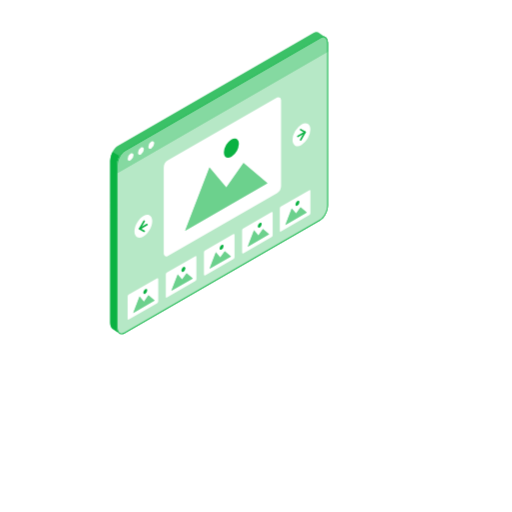
t = 0.00 s
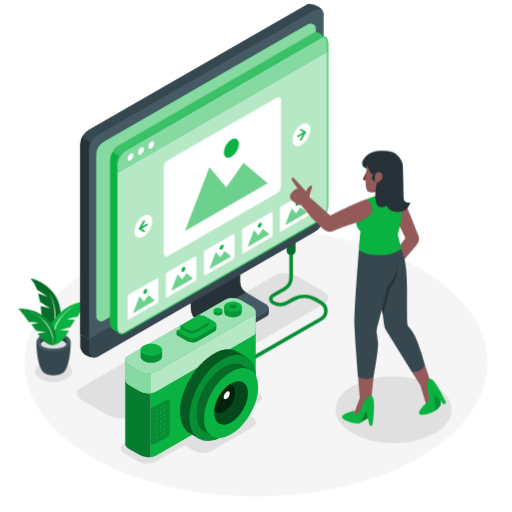
t = 1.00 s
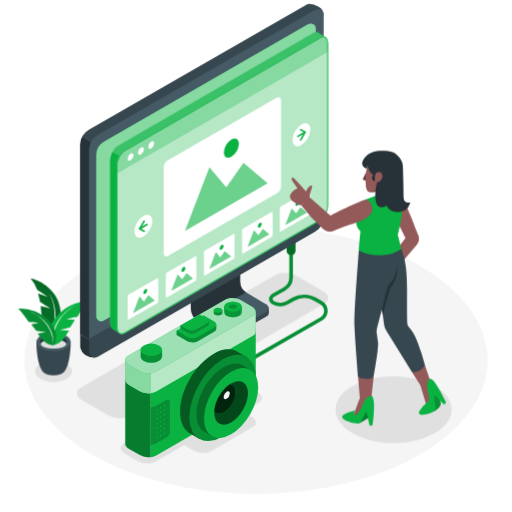
t = 1.19 s
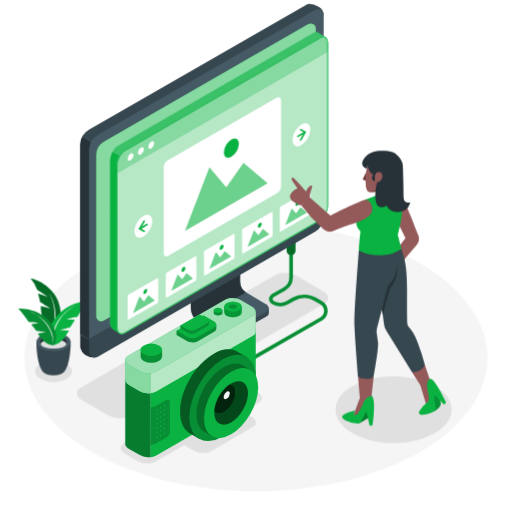
t = 1.38 s
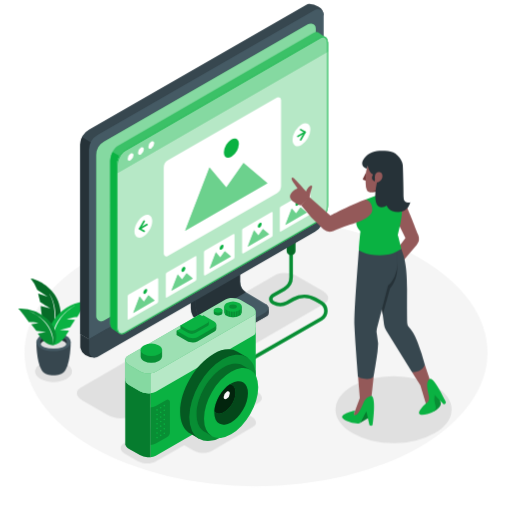
t = 1.75 s
t = 2.13 s: frame unchanged from t = 1.38 s, image omitted

The animated SVG that drew these frames (rendered in a browser with its animation timeline set to each time). Animation: 7 CSS @keyframes rules; one cycle of 2.50 s, repeats indefinitely.

<svg class="animated" id="freepik_stories-image-viewer" xmlns="http://www.w3.org/2000/svg" viewBox="0 0 500 500" version="1.1" xmlns:xlink="http://www.w3.org/1999/xlink" xmlns:svgjs="http://svgjs.com/svgjs"><style>svg#freepik_stories-image-viewer:not(.animated) .animable {opacity: 0;}svg#freepik_stories-image-viewer.animated #freepik--Floor--inject-167 {animation: 1s 1 forwards cubic-bezier(.36,-0.01,.5,1.38) fadeIn,1.5s Infinite  linear floating;animation-delay: 0s,1s;}svg#freepik_stories-image-viewer.animated #freepik--Shadows--inject-167 {animation: 1s 1 forwards cubic-bezier(.36,-0.01,.5,1.38) slideDown;animation-delay: 0s;}svg#freepik_stories-image-viewer.animated #freepik--Plant--inject-167 {animation: 1s 1 forwards cubic-bezier(.36,-0.01,.5,1.38) slideUp;animation-delay: 0s;}svg#freepik_stories-image-viewer.animated #freepik--Cable--inject-167 {animation: 1s 1 forwards cubic-bezier(.36,-0.01,.5,1.38) zoomOut;animation-delay: 0s;}svg#freepik_stories-image-viewer.animated #freepik--Device--inject-167 {animation: 1s 1 forwards cubic-bezier(.36,-0.01,.5,1.38) fadeIn;animation-delay: 0s;}svg#freepik_stories-image-viewer.animated #freepik--Camera--inject-167 {animation: 1s 1 forwards cubic-bezier(.36,-0.01,.5,1.38) slideRight;animation-delay: 0s;}svg#freepik_stories-image-viewer.animated #freepik--Character--inject-167 {animation: 1s 1 forwards cubic-bezier(.36,-0.01,.5,1.38) zoomIn;animation-delay: 0s;}            @keyframes fadeIn {                0% {                    opacity: 0;                }                100% {                    opacity: 1;                }            }                    @keyframes floating {                0% {                    opacity: 1;                    transform: translateY(0px);                }                50% {                    transform: translateY(-10px);                }                100% {                    opacity: 1;                    transform: translateY(0px);                }            }                    @keyframes slideDown {                0% {                    opacity: 0;                    transform: translateY(-30px);                }                100% {                    opacity: 1;                    transform: translateY(0);                }            }                    @keyframes slideUp {                0% {                    opacity: 0;                    transform: translateY(30px);                }                100% {                    opacity: 1;                    transform: inherit;                }            }                    @keyframes zoomOut {                0% {                    opacity: 0;                    transform: scale(1.5);                }                100% {                    opacity: 1;                    transform: scale(1);                }            }                    @keyframes slideRight {                0% {                    opacity: 0;                    transform: translateX(30px);                }                100% {                    opacity: 1;                    transform: translateX(0);                }            }                    @keyframes zoomIn {                0% {                    opacity: 0;                    transform: scale(0.5);                }                100% {                    opacity: 1;                    transform: scale(1);                }            }        </style><g id="freepik--Floor--inject-167" class="animable animator-active" style="transform-origin: 250px 354.31px;"><ellipse cx="250" cy="354.31" rx="226.1" ry="130.54" style="fill: rgb(245, 245, 245); transform-origin: 250px 354.31px;" id="elqetfqq2b1f" class="animable"></ellipse></g><g id="freepik--Shadows--inject-167" class="animable" style="transform-origin: 237.591px 359.599px;"><path d="M316.73,296.6,127,406.36c-5.53,3.2-15.19,2.8-21.58-.89L80.26,391c-6.38-3.68-7.08-9.26-1.55-12.46L268.49,268.74c5.53-3.19,15.19-2.79,21.58.9l25.11,14.5C321.57,287.82,322.26,293.4,316.73,296.6Z" style="fill: rgb(224, 224, 224); transform-origin: 197.722px 337.554px;" id="el7dvq0wassg" class="animable"></path><ellipse cx="384.32" cy="399.96" rx="56.68" ry="32.73" style="fill: rgb(224, 224, 224); transform-origin: 384.32px 399.96px;" id="elv6s0glqqlmm" class="animable"></ellipse><path d="M65,355.38c7.06,4.07,7.06,10.67,0,14.74s-18.48,4.07-25.53,0-7.05-10.67,0-14.74S58,351.31,65,355.38Z" style="fill: rgb(224, 224, 224); transform-origin: 52.2388px 362.75px;" id="el4f06m4hplce" class="animable"></path><path d="M252.67,393.08l-101,57.77c-4.53,2.61-12.44,2.28-17.67-.73l-11.88-6.87c-5.23-3-5.8-7.58-1.27-10.2l101.05-57.76c4.53-2.62,12.44-2.29,17.67.73l11.88,6.86C256.63,385.9,257.2,390.47,252.67,393.08Z" style="fill: rgb(224, 224, 224); transform-origin: 186.762px 413.066px;" id="el64z66urhhqj" class="animable"></path><path d="M246.91,417l-40.53,23.5c-4.53,2.61-12.44,2.28-17.67-.74l-11.88-6.86c-5.23-3-5.8-7.58-1.27-10.2l40.53-23.5c4.53-2.61,12.44-2.28,17.67.74l11.89,6.86C250.88,409.85,251.44,414.41,246.91,417Z" style="fill: rgb(224, 224, 224); transform-origin: 211.237px 419.85px;" id="elyrfe77q7cks" class="animable"></path></g><g id="freepik--Plant--inject-167" class="animable" style="transform-origin: 51.645px 319.325px;"><path d="M51.1,330.16s13.61-13.3,5.86-35.57C52.62,282.11,38.23,273,30,272.08a38.53,38.53,0,0,1,6.4,10.8l10.32,6.86-9.49-3,2,8.12s8.83,5.34,10.13,6.5l-9.51-2.49S40.64,321.89,51.1,330.16Z" style="fill: rgb(10, 178, 66); transform-origin: 44.673px 301.12px;" id="ellxv9tntrnf" class="animable"></path><g id="elzito0fivno"><path d="M51.1,330.16s13.61-13.3,5.86-35.57C52.62,282.11,38.23,273,30,272.08a38.53,38.53,0,0,1,6.4,10.8l10.32,6.86-9.49-3,2,8.12s8.83,5.34,10.13,6.5l-9.51-2.49S40.64,321.89,51.1,330.16Z" style="opacity: 0.4; transform-origin: 44.673px 301.12px;" class="animable"></path></g><path d="M51.1,330.16s7-27.82-3.38-44.05C47.72,286.11,59.94,300.43,51.1,330.16Z" style="fill: rgb(255, 255, 255); transform-origin: 51.0152px 308.135px;" id="elun1yie2vvv" class="animable"></path><path d="M35.52,333.92l16.65-.2h.17l16.66.2s.19,20.53-6.13,28.88h0c-1.75,2.22-5.84,3.77-10.61,3.77s-8.88-1.56-10.62-3.79C35.33,354.43,35.52,333.92,35.52,333.92Z" style="fill: rgb(55, 71, 79); transform-origin: 52.26px 350.145px;" id="elh82617v585k" class="animable"></path><path d="M35.51,333.92c0,5,7.5,9,16.75,9s16.74-4,16.74-9-7.5-9-16.74-9S35.51,329,35.51,333.92Z" style="fill: rgb(69, 90, 100); transform-origin: 52.255px 333.92px;" id="elasehxc8cfrt" class="animable"></path><path d="M52.26,331.54c-5.76,0-10.64,1.85-12.36,4.41a3.62,3.62,0,0,1-.67-2c0-3.55,5.83-6.42,13-6.42s13,2.87,13,6.42a3.68,3.68,0,0,1-.66,2C62.9,333.39,58,331.54,52.26,331.54Z" style="fill: rgb(38, 50, 56); transform-origin: 52.23px 331.74px;" id="elvxgmd8q9x0e" class="animable"></path><ellipse cx="52.26" cy="335.95" rx="12.36" ry="4.41" style="fill: rgb(224, 224, 224); transform-origin: 52.26px 335.95px;" id="elg37u8d6lncj" class="animable"></ellipse><path d="M52.05,337.06s6.46-.25,12-8.82c2.28-3.54,3.38-5.39,3.38-5.39l-9-.67,10.08-2.52,4.75-7.28-8.36-.62s6.23-2.19,10.68-2.21c0,0,7.71-13.63,10-15.57a43.74,43.74,0,0,0-30.47,15.14C42.4,324.11,50.17,337.44,52.05,337.06Z" style="fill: rgb(10, 178, 66); transform-origin: 66.7788px 315.524px;" id="elx9vlgxfbgtq" class="animable"></path><path d="M52.05,337.06s-4-24.31,21.72-38.93C73.77,298.13,47,311,52.05,337.06Z" style="fill: rgb(255, 255, 255); transform-origin: 62.5929px 317.595px;" id="el79j7fcm3pdk" class="animable"></path><path d="M52.05,337.06s-5.84.38-11.64-6.83c-2.39-3-3.56-4.55-3.56-4.55l8-1.45-9.33-1.32-5-6.12,7.49-1.35s-5.83-1.38-9.84-1c0,0-8.24-11.57-10.46-13.11a39.67,39.67,0,0,1,28.91,10.79C59.55,324.47,53.79,337.23,52.05,337.06Z" style="fill: rgb(10, 178, 66); transform-origin: 36.2735px 319.179px;" id="elql6e7kocowk" class="animable"></path><g id="elrxc8zo3eec"><path d="M52.05,337.06s-5.84.38-11.64-6.83c-2.39-3-3.56-4.55-3.56-4.55l8-1.45-9.33-1.32-5-6.12,7.49-1.35s-5.83-1.38-9.84-1c0,0-8.24-11.57-10.46-13.11a39.67,39.67,0,0,1,28.91,10.79C59.55,324.47,53.79,337.23,52.05,337.06Z" style="opacity: 0.2; transform-origin: 36.2735px 319.179px;" class="animable"></path></g><path d="M52.05,337.06S53.41,314.75,28.79,304C28.79,304,54.12,313.05,52.05,337.06Z" style="fill: rgb(255, 255, 255); transform-origin: 40.4801px 320.53px;" id="el1lmrxj85fiv" class="animable"></path></g><g id="freepik--Cable--inject-167" class="animable" style="transform-origin: 280.119px 293.547px;"><path d="M242,354.19a1.73,1.73,0,0,1-.86-3.23l71.68-41.08A7.3,7.3,0,0,0,313,297.3l-5.68-3.41a19.8,19.8,0,0,0-20.09-.16L281,297.29a16.07,16.07,0,0,1-14.78,0c-2.26-1.3-3.56-3.22-3.56-5.26s1.3-4,3.56-5.27l10.43-6a11.78,11.78,0,0,0,5.87-10.15l0-35.39a1.73,1.73,0,0,1,1.73-1.73h0A1.73,1.73,0,0,1,286,235.2l0,35.39a15.24,15.24,0,0,1-7.6,13.14l-10.43,6c-1.16.67-1.83,1.5-1.83,2.27s.67,1.6,1.83,2.27a12.73,12.73,0,0,0,11.32,0l6.18-3.57a23.27,23.27,0,0,1,23.6.2l5.68,3.4a10.77,10.77,0,0,1-.16,18.55L242.9,354A1.73,1.73,0,0,1,242,354.19Z" style="fill: rgb(10, 178, 66); transform-origin: 280.119px 293.842px;" id="elt40x4ptfkel" class="animable"></path><g id="eljfnfylr7qp7"><path d="M242,354.19a1.73,1.73,0,0,1-.86-3.23l71.68-41.08A7.3,7.3,0,0,0,313,297.3l-5.68-3.41a19.8,19.8,0,0,0-20.09-.16L281,297.29a16.07,16.07,0,0,1-14.78,0c-2.26-1.3-3.56-3.22-3.56-5.26s1.3-4,3.56-5.27l10.43-6a11.78,11.78,0,0,0,5.87-10.15l0-35.39a1.73,1.73,0,0,1,1.73-1.73h0A1.73,1.73,0,0,1,286,235.2l0,35.39a15.24,15.24,0,0,1-7.6,13.14l-10.43,6c-1.16.67-1.83,1.5-1.83,2.27s.67,1.6,1.83,2.27a12.73,12.73,0,0,0,11.32,0l6.18-3.57a23.27,23.27,0,0,1,23.6.2l5.68,3.4a10.77,10.77,0,0,1-.16,18.55L242.9,354A1.73,1.73,0,0,1,242,354.19Z" style="opacity: 0.2; transform-origin: 280.119px 293.842px;" class="animable"></path></g><path d="M284.2,249.18h0a4.29,4.29,0,0,1-4.29-4.28v-12h8.58v12A4.29,4.29,0,0,1,284.2,249.18Z" style="fill: rgb(10, 178, 66); transform-origin: 284.2px 241.04px;" id="ele9746ihcfxq" class="animable"></path><g id="elgryjqs1k1gv"><path d="M284.2,249.18h0a4.29,4.29,0,0,1-4.29-4.28v-12h8.58v12A4.29,4.29,0,0,1,284.2,249.18Z" style="opacity: 0.4; transform-origin: 284.2px 241.04px;" class="animable"></path></g></g><g id="freepik--Device--inject-167" class="animable" style="transform-origin: 197.215px 176.48px;"><path d="M260.05,308.93l-29.81,17a15.34,15.34,0,0,1-15.22,0l-19.1-11-2.18-1.26a14.92,14.92,0,0,1-7.45-12.91v-55L231,220.17v56.18a12.88,12.88,0,0,0,6.44,11.15l22.62,13.06A4.83,4.83,0,0,1,260.05,308.93Z" style="fill: rgb(38, 50, 56); transform-origin: 224.382px 274.06px;" id="elnnec2rrxj48" class="animable"></path><path d="M223.87,327.85a15.29,15.29,0,0,0,6.37-2l29.81-17a4.83,4.83,0,0,0,0-8.37l-15.45-8.92H223.87Z" style="fill: rgb(55, 71, 79); transform-origin: 243.169px 309.705px;" id="el1dhus9zz049" class="animable"></path><path d="M259.52,296.87l.83.66a5.68,5.68,0,0,1,2.13,4.44v2.78h-3Z" style="fill: rgb(55, 71, 79); transform-origin: 260.98px 300.81px;" id="el9b5hh9r59dr" class="animable"></path><path d="M234.46,224.42V275a12.46,12.46,0,0,0,6.23,10.79l18.83,11.11a4.67,4.67,0,0,1,0,8.1l-2.14,1.22L230.63,321.4a14.82,14.82,0,0,1-14.72,0l-18.53-10.94a12.46,12.46,0,0,1-6.23-10.79V249.07Z" style="fill: rgb(69, 90, 100); transform-origin: 226.507px 273.888px;" id="elc1ooydd3ep5" class="animable"></path><path d="M234.46,275V224.42l-43.31,24.65v50.55a12.46,12.46,0,0,0,6.23,10.79l42.67-25.05A12.45,12.45,0,0,1,234.46,275Z" style="fill: rgb(38, 50, 56); transform-origin: 215.6px 267.415px;" id="elhq2fkavohfj" class="animable"></path><path d="M97.41,337.26l-4.92,2.85v9a17.54,17.54,0,0,1-9-2.47l-.38-.23a9.71,9.71,0,0,1-4.5-6.17,5.87,5.87,0,0,1-.26-1.7V326.27Z" style="fill: rgb(38, 50, 56); transform-origin: 87.88px 337.69px;" id="el3vu3u948g28" class="animable"></path><path d="M311.33,6.56l-.39-.24a17.64,17.64,0,0,0-9-2.47h0a5.68,5.68,0,0,0-2.88.76L87,126.6a17.15,17.15,0,0,0-8.58,14.86V326.27l19,11L298.93,221.41a17.16,17.16,0,0,0,8.58-14.86V14.92h8.57A9.74,9.74,0,0,0,311.33,6.56Z" style="fill: rgb(55, 71, 79); transform-origin: 197.25px 170.56px;" id="elyxnhvbl2hv" class="animable"></path><path d="M80.19,133.76a17.28,17.28,0,0,0-1.82,7.7V326.27l19,11,7.13-4.12V148.84Z" style="fill: rgb(38, 50, 56); transform-origin: 91.435px 235.515px;" id="ellcxjuz2w919" class="animable"></path><path d="M86.94,331.21v12.27a5.62,5.62,0,0,0,8.43,4.86l212.13-122a17.16,17.16,0,0,0,8.58-14.86V198.92Z" style="fill: rgb(55, 71, 79); transform-origin: 201.51px 274.006px;" id="elqrhuqee60i" class="animable"></path><path d="M316.08,14.43a5.62,5.62,0,0,0-8.43-4.87l-212.13,122a17.15,17.15,0,0,0-8.58,14.86v184.8L316.08,198.92" style="fill: rgb(69, 90, 100); transform-origin: 201.51px 170.014px;" id="eltzvo36nhwhb" class="animable"></path><path d="M303.79,22.94h-.05a6.09,6.09,0,0,0-2.79.65L101.58,138.2A15.16,15.16,0,0,0,94,151.33V308.79a4.89,4.89,0,0,0,.41,2h0a5,5,0,0,0,7,2.33L300.82,198.47a15.16,15.16,0,0,0,7.58-13.12V27.89A5,5,0,0,0,303.79,22.94Z" style="fill: rgb(10, 178, 66); transform-origin: 201.2px 168.346px;" id="eliczar8dkyc" class="animable"></path><g id="elhj0u7ve8co"><path d="M303.79,22.94h-.05a6.09,6.09,0,0,0-2.79.65L101.58,138.2A15.16,15.16,0,0,0,94,151.33V308.79a4.89,4.89,0,0,0,.41,2h0a5,5,0,0,0,7,2.33L300.82,198.47a15.16,15.16,0,0,0,7.58-13.12V27.89A5,5,0,0,0,303.79,22.94Z" style="fill: rgb(255, 255, 255); opacity: 0.5; transform-origin: 201.2px 168.346px;" class="animable"></path></g></g><g id="freepik--Screen--inject-167" class="animable" style="transform-origin: 213.87px 178.777px;"><path d="M115.28,142.32,306,32.2c2.19-1.27,4.15-1.17,5.55,0l6.6,4.56-4.5,5.57V196.13c0,5.64-3.43,12.18-7.65,14.62l-188.84,109-.35,6-7-4.77c-1.39-1.05-2.24-3.1-2.24-5.92V156.94C107.63,151.3,111.05,144.76,115.28,142.32Z" style="fill: rgb(10, 178, 66); transform-origin: 212.86px 178.517px;" id="el3qrfrikjbjj" class="animable"></path><g id="elyc5ouajdwzh"><path d="M115.28,142.32,306,32.2c2.19-1.27,4.15-1.17,5.55,0l6.6,4.56-4.5,5.57V196.13c0,5.64-3.43,12.18-7.65,14.62l-188.84,109-.35,6-7-4.77c-1.39-1.05-2.24-3.1-2.24-5.92V156.94C107.63,151.3,111.05,144.76,115.28,142.32Z" style="fill: rgb(255, 255, 255); opacity: 0.2; transform-origin: 212.86px 178.517px;" class="animable"></path></g><path d="M114.13,319.56V161.41a19.09,19.09,0,0,1,2.56-9.09l-6.81-3.91a18.92,18.92,0,0,0-2.25,8.53V315.09c0,2.82.85,4.87,2.24,5.92l6.41,4.39C115,324.34,114.13,322.32,114.13,319.56Z" style="fill: rgb(10, 178, 66); transform-origin: 112.16px 236.905px;" id="eltemmvl7m9o9" class="animable"></path><g id="el4n4si8epf9g"><path d="M116.72,325.71l.11.07h0A.6.6,0,0,1,116.72,325.71Z" style="fill: rgb(10, 178, 66); opacity: 0.3; transform-origin: 116.775px 325.745px;" class="animable"></path></g><path d="M121.78,325.35,312.51,215.22c4.23-2.44,7.66-9,7.66-14.61V42.45c0-5.63-3.43-8.22-7.66-5.78L121.78,146.79c-4.23,2.44-7.65,9-7.65,14.62V319.56C114.13,325.2,117.55,327.79,121.78,325.35Z" style="fill: rgb(10, 178, 66); transform-origin: 217.15px 181.01px;" id="elytkjsakbv0i" class="animable"></path><path d="M121.78,325.35,312.51,215.22c4.23-2.44,7.66-9,7.66-14.61V42.45c0-5.63-3.43-8.22-7.66-5.78L121.78,146.79c-4.23,2.44-7.65,9-7.65,14.62V319.56C114.13,325.2,117.55,327.79,121.78,325.35Z" style="fill: rgb(10, 178, 66); transform-origin: 217.15px 181.01px;" id="el0otxglnw0vb" class="animable"></path><g id="elu5p00p3iaca"><path d="M121.78,325.35,312.51,215.22c4.23-2.44,7.66-9,7.66-14.61V42.45c0-5.63-3.43-8.22-7.66-5.78L121.78,146.79c-4.23,2.44-7.65,9-7.65,14.62V319.56C114.13,325.2,117.55,327.79,121.78,325.35Z" style="fill: rgb(255, 255, 255); opacity: 0.7; transform-origin: 217.15px 181.01px;" class="animable"></path></g><path d="M121.78,146.79,312.51,36.67c4.23-2.44,7.66.15,7.66,5.78v7.73l-206,119v-7.73C114.13,155.77,117.55,149.23,121.78,146.79Z" style="fill: rgb(10, 178, 66); transform-origin: 217.17px 102.466px;" id="el8zfkr83380i" class="animable"></path><g id="elp6dlqyu53o"><path d="M121.78,146.79,312.51,36.67c4.23-2.44,7.66.15,7.66,5.78v7.73l-206,119v-7.73C114.13,155.77,117.55,149.23,121.78,146.79Z" style="fill: rgb(255, 255, 255); opacity: 0.5; transform-origin: 217.17px 102.466px;" class="animable"></path></g><path d="M315.55,36.44c2.39,0,3.93,2.36,3.93,6V200.61c0,5.4-3.28,11.69-7.31,14L121.43,324.75a5.42,5.42,0,0,1-2.69.83c-2.39,0-3.93-2.36-3.93-6V161.41c0-5.41,3.28-11.7,7.31-14L312.86,37.26a5.4,5.4,0,0,1,2.69-.82m0-.69a6.08,6.08,0,0,0-3,.92L121.78,146.79c-4.23,2.44-7.66,9-7.66,14.62V319.56c0,4.2,1.9,6.71,4.62,6.71a6.18,6.18,0,0,0,3-.92L312.51,215.22c4.23-2.44,7.66-9,7.66-14.61V42.45c0-4.19-1.9-6.7-4.62-6.7Z" style="fill: rgb(10, 178, 66); transform-origin: 217.145px 181.01px;" id="eli5zdcsu6m8s" class="animable"></path><path d="M130.36,151.6a6.32,6.32,0,0,1-2.86,5c-1.58.91-2.87.17-2.87-1.65a6.33,6.33,0,0,1,2.87-5C129.08,149,130.36,149.78,130.36,151.6Z" style="fill: rgb(255, 255, 255); transform-origin: 127.495px 153.266px;" id="elc9p3x58uyx" class="animable"></path><path d="M140.46,145.77a6.32,6.32,0,0,1-2.86,5c-1.58.91-2.87.17-2.87-1.65a6.33,6.33,0,0,1,2.87-5C139.18,143.21,140.46,144,140.46,145.77Z" style="fill: rgb(255, 255, 255); transform-origin: 137.595px 147.449px;" id="elzao70g9yirn" class="animable"></path><path d="M150.56,139.94a6.32,6.32,0,0,1-2.86,5c-1.59.91-2.87.17-2.87-1.65a6.3,6.3,0,0,1,2.87-5C149.28,137.38,150.56,138.12,150.56,139.94Z" style="fill: rgb(255, 255, 255); transform-origin: 147.695px 141.615px;" id="els5fh8lqr9zd" class="animable"></path><path d="M153.82,271.61h0a1,1,0,0,0-.39.09l-27.76,16a2.1,2.1,0,0,0-1.06,1.83v21.93a.63.63,0,0,0,.06.27h0a.69.69,0,0,0,1,.32l27.76-16a2.11,2.11,0,0,0,1.06-1.82V272.3A.69.69,0,0,0,153.82,271.61Z" style="fill: rgb(255, 255, 255); transform-origin: 139.55px 291.882px;" id="el6vwxl36uoih" class="animable"></path><polygon points="150.99 293.52 130.05 305.61 136.23 289.51 140.52 294.6 144.9 288.36 150.99 293.52" style="fill: rgb(10, 178, 66); transform-origin: 140.52px 296.985px;" id="eli454jraaty" class="animable"></polygon><g id="elif5qecdhm7"><polygon points="150.99 293.52 130.05 305.61 136.23 289.51 140.52 294.6 144.9 288.36 150.99 293.52" style="fill: rgb(255, 255, 255); opacity: 0.4; transform-origin: 140.52px 296.985px;" class="animable"></polygon></g><path d="M143.72,283.48a4.21,4.21,0,0,1-1.91,3.31c-1.05.61-1.91.11-1.91-1.11a4.22,4.22,0,0,1,1.91-3.3C142.87,281.77,143.72,282.26,143.72,283.48Z" style="fill: rgb(10, 178, 66); transform-origin: 141.81px 284.584px;" id="elu62lb3pcmm" class="animable"></path><path d="M191.07,250.05h0a.81.81,0,0,0-.39.09l-27.76,16a2.1,2.1,0,0,0-1.06,1.83v21.92a.64.64,0,0,0,.06.28h0a.69.69,0,0,0,1,.32l27.76-16a2.11,2.11,0,0,0,1.06-1.82V250.74A.69.69,0,0,0,191.07,250.05Z" style="fill: rgb(255, 255, 255); transform-origin: 176.8px 270.322px;" id="elqmnc9kbhfb" class="animable"></path><polygon points="188.25 271.96 167.31 284.05 173.49 267.95 177.78 273.04 182.16 266.8 188.25 271.96" style="fill: rgb(10, 178, 66); transform-origin: 177.78px 275.425px;" id="el59yfixjo1pn" class="animable"></polygon><g id="elv64ypqqq4qg"><polygon points="188.25 271.96 167.31 284.05 173.49 267.95 177.78 273.04 182.16 266.8 188.25 271.96" style="fill: rgb(255, 255, 255); opacity: 0.4; transform-origin: 177.78px 275.425px;" class="animable"></polygon></g><g id="eltim93awa7x"><ellipse cx="179.07" cy="263.02" rx="2.7" ry="1.56" style="fill: rgb(10, 178, 66); transform-origin: 179.07px 263.02px; transform: rotate(-60deg);" class="animable"></ellipse></g><path d="M302.4,185.62h0a.81.81,0,0,0-.39.09l-27.76,16a2.11,2.11,0,0,0-1.05,1.83v21.92a.82.82,0,0,0,.05.28h0a.69.69,0,0,0,1,.32l27.77-16a2.11,2.11,0,0,0,1.05-1.83V186.31A.68.68,0,0,0,302.4,185.62Z" style="fill: rgb(255, 255, 255); transform-origin: 288.135px 205.892px;" id="el5nce9gd2shd" class="animable"></path><polygon points="299.57 207.53 278.63 219.62 284.82 203.52 289.1 208.61 293.48 202.37 299.57 207.53" style="fill: rgb(10, 178, 66); transform-origin: 289.1px 210.995px;" id="el7lrkc06xtsm" class="animable"></polygon><g id="elcfz3h0ed4ds"><polygon points="299.57 207.53 278.63 219.62 284.82 203.52 289.1 208.61 293.48 202.37 299.57 207.53" style="fill: rgb(255, 255, 255); opacity: 0.4; transform-origin: 289.1px 210.995px;" class="animable"></polygon></g><path d="M292.31,197.49a4.22,4.22,0,0,1-1.91,3.3c-1.06.61-1.91.12-1.91-1.1a4.21,4.21,0,0,1,1.91-3.31C291.45,195.77,292.31,196.27,292.31,197.49Z" style="fill: rgb(10, 178, 66); transform-origin: 290.4px 198.586px;" id="elrxhy3ioin9s" class="animable"></path><path d="M228.33,228.49h0a.81.81,0,0,0-.39.09l-27.76,16a2.1,2.1,0,0,0-1.06,1.83v21.92a.64.64,0,0,0,.06.28h0a.69.69,0,0,0,1,.32l27.76-16A2.11,2.11,0,0,0,229,251.1V229.18A.68.68,0,0,0,228.33,228.49Z" style="fill: rgb(255, 255, 255); transform-origin: 214.06px 248.762px;" id="elvq0ufebsuad" class="animable"></path><polygon points="225.51 250.4 204.57 262.49 210.75 246.39 215.04 251.48 219.42 245.24 225.51 250.4" style="fill: rgb(10, 178, 66); transform-origin: 215.04px 253.865px;" id="elesfoxraytr7" class="animable"></polygon><g id="elrt01nh6v9u"><polygon points="225.51 250.4 204.57 262.49 210.75 246.39 215.04 251.48 219.42 245.24 225.51 250.4" style="fill: rgb(255, 255, 255); opacity: 0.4; transform-origin: 215.04px 253.865px;" class="animable"></polygon></g><path d="M218.24,240.36a4.21,4.21,0,0,1-1.91,3.31c-1.05.6-1.91.11-1.91-1.11a4.24,4.24,0,0,1,1.91-3.31C217.39,238.64,218.24,239.14,218.24,240.36Z" style="fill: rgb(10, 178, 66); transform-origin: 216.33px 241.458px;" id="elj8g3747992" class="animable"></path><path d="M265.59,207h0a.93.93,0,0,0-.39.09l-27.76,16a2.11,2.11,0,0,0-1.06,1.83v21.93a.6.6,0,0,0,.06.27h0a.7.7,0,0,0,1,.33l27.76-16a2.13,2.13,0,0,0,1.06-1.83V207.65A.7.7,0,0,0,265.59,207Z" style="fill: rgb(255, 255, 255); transform-origin: 251.32px 227.273px;" id="eljibdr20t6oc" class="animable"></path><polygon points="262.77 228.87 241.83 240.96 248.01 224.87 252.3 229.95 256.68 223.72 262.77 228.87" style="fill: rgb(10, 178, 66); transform-origin: 252.3px 232.34px;" id="elk308qz863z" class="animable"></polygon><g id="elqib634kljrb"><polygon points="262.77 228.87 241.83 240.96 248.01 224.87 252.3 229.95 256.68 223.72 262.77 228.87" style="fill: rgb(255, 255, 255); opacity: 0.4; transform-origin: 252.3px 232.34px;" class="animable"></polygon></g><path d="M255.5,218.83a4.21,4.21,0,0,1-1.91,3.31c-1.05.61-1.91.11-1.91-1.1a4.24,4.24,0,0,1,1.91-3.31C254.65,217.12,255.5,217.61,255.5,218.83Z" style="fill: rgb(10, 178, 66); transform-origin: 253.59px 219.934px;" id="el0xz4pdf5g9xh" class="animable"></path><path d="M272,94.89h0a3.3,3.3,0,0,0-1.5.35L163.9,156.5a8.1,8.1,0,0,0-4.05,7v84.16a2.64,2.64,0,0,0,.22,1.06h0a2.67,2.67,0,0,0,3.77,1.24l106.56-61.27a8.08,8.08,0,0,0,4.05-7V97.54A2.65,2.65,0,0,0,272,94.89Z" style="fill: rgb(255, 255, 255); transform-origin: 217.15px 172.601px;" id="elvzn9goydyo9" class="animable"></path><polygon points="261.13 178.99 180.75 225.4 204.5 163.61 220.94 183.14 237.75 159.2 261.13 178.99" style="fill: rgb(10, 178, 66); transform-origin: 220.94px 192.3px;" id="eln9syoyg3dl" class="animable"></polygon><g id="elx3t7u92zoch"><polygon points="261.13 178.99 180.75 225.4 204.5 163.61 220.94 183.14 237.75 159.2 261.13 178.99" style="fill: rgb(255, 255, 255); opacity: 0.4; transform-origin: 220.94px 192.3px;" class="animable"></polygon></g><path d="M233.25,140.45a16.23,16.23,0,0,1-7.34,12.7c-4,2.33-7.33.44-7.33-4.24a16.22,16.22,0,0,1,7.33-12.7C230,133.87,233.25,135.77,233.25,140.45Z" style="fill: rgb(10, 178, 66); transform-origin: 225.915px 144.678px;" id="elpk0cefcxa2g" class="animable"></path><g id="el8hzl5dco9c"><ellipse cx="294.34" cy="131.56" rx="12.31" ry="7.11" style="fill: rgb(255, 255, 255); transform-origin: 294.34px 131.56px; transform: rotate(-60deg);" class="animable"></ellipse></g><path d="M290.81,134a.8.8,0,0,1-.4-1.5l7-4.08a.8.8,0,0,1,1.1.3.81.81,0,0,1-.29,1.1l-7.06,4.07A.86.86,0,0,1,290.81,134Z" style="fill: rgb(10, 178, 66); transform-origin: 294.307px 131.156px;" id="ela9zbk95r8xi" class="animable"></path><path d="M293.56,137.33a.85.85,0,0,1-.4-.1.81.81,0,0,1-.29-1.1l3.9-6.76-3.61-2.08a.8.8,0,0,1,.81-1.39l4.3,2.48a.83.83,0,0,1,.37.49.76.76,0,0,1-.08.61l-4.3,7.45A.8.8,0,0,1,293.56,137.33Z" style="fill: rgb(10, 178, 66); transform-origin: 295.716px 131.561px;" id="el2a12zgd50xe" class="animable"></path><path d="M148.66,215.85c0,5.55-3.9,12.3-8.71,15.08s-8.7.52-8.7-5,3.9-12.3,8.7-15.07S148.66,210.3,148.66,215.85Z" style="fill: rgb(255, 255, 255); transform-origin: 139.955px 220.893px;" id="elknolf6z0rif" class="animable"></path><path d="M136.43,224.17a.81.81,0,0,1-.7-.41.8.8,0,0,1,.29-1.09l7.06-4.08a.8.8,0,1,1,.81,1.39l-7.06,4.08A.86.86,0,0,1,136.43,224.17Z" style="fill: rgb(10, 178, 66); transform-origin: 139.956px 221.325px;" id="eltbja658l8m" class="animable"></path><path d="M140.72,226.65a.86.86,0,0,1-.4-.11l-4.3-2.48a.83.83,0,0,1-.37-.49.76.76,0,0,1,.08-.61l4.3-7.45a.8.8,0,0,1,1.39.8l-3.9,6.76,3.61,2.08a.81.81,0,0,1,.29,1.1A.82.82,0,0,1,140.72,226.65Z" style="fill: rgb(10, 178, 66); transform-origin: 138.573px 220.879px;" id="el623xhyefl3m" class="animable"></path></g><g id="freepik--Camera--inject-167" class="animable" style="transform-origin: 192.973px 368.791px;"><path d="M249.72,319.56v66.79c0,1.47-.88,2.86-2.7,3.91L152.17,445a12.49,12.49,0,0,1-5.27,1.48.13.13,0,0,1-.09,0V377.15Z" style="fill: rgb(10, 178, 66); transform-origin: 198.265px 383.024px;" id="elw9340m4f9rl" class="animable"></path><g id="elszw8ox4ax3"><path d="M165.94,392.47v29.3a6,6,0,0,1-3,5.15l-10.8,6.23a12.49,12.49,0,0,1-5.27,1.48h-.09V398h0a12.54,12.54,0,0,0,5.36-1.49l10.33-6A2.3,2.3,0,0,1,165.94,392.47Z" style="opacity: 0.2; transform-origin: 156.36px 412.41px;" class="animable"></path></g><path d="M146.9,369.79v76.74H144a17.64,17.64,0,0,1-7.39-2.15l-10.47-6c-2.33-1.34-3.61-3-3.8-4.67V369.79Z" style="fill: rgb(10, 178, 66); transform-origin: 134.62px 408.16px;" id="elgjx9cpgaen9" class="animable"></path><g id="elsizrvhafsh"><path d="M146.9,369.79v76.74H144a17.64,17.64,0,0,1-7.39-2.15l-10.47-6c-2.33-1.34-3.61-3-3.8-4.67V369.79Z" style="opacity: 0.3; transform-origin: 134.62px 408.16px;" class="animable"></path></g><path d="M233.49,311.86c-4.45-1.76-10.15-1.71-13.62.29l-73,42.12L125,366.91c-1.81,1-2.7,2.44-2.7,3.91,0,1.76,1.29,3.63,3.82,5.08L136.6,382a17.42,17.42,0,0,0,7.27,2.13,17,17,0,0,0,3,0,12.36,12.36,0,0,0,5.27-1.49L247,327.82c1.82-1,2.7-2.43,2.7-3.9V304.53Z" style="fill: rgb(10, 178, 66); transform-origin: 186px 344.363px;" id="elo2ryt3hyp3a" class="animable"></path><g id="ell1yp4m2dmie"><path d="M233.49,311.86c-4.45-1.76-10.15-1.71-13.62.29l-73,42.12L125,366.91c-1.81,1-2.7,2.44-2.7,3.91,0,1.76,1.29,3.63,3.82,5.08L136.6,382a17.42,17.42,0,0,0,7.27,2.13,17,17,0,0,0,3,0,12.36,12.36,0,0,0,5.27-1.49L247,327.82c1.82-1,2.7-2.43,2.7-3.9V304.53Z" style="fill: rgb(255, 255, 255); opacity: 0.7; transform-origin: 186px 344.363px;" class="animable"></path></g><path d="M146.9,351v33.12h-3A17.42,17.42,0,0,1,136.6,382l-10.47-6.05c-2.53-1.45-3.82-3.32-3.82-5.08V351Z" style="fill: rgb(10, 178, 66); transform-origin: 134.605px 367.56px;" id="el0h7wthew83n" class="animable"></path><g id="elnxvww3esev"><path d="M146.9,351v33.12h-3A17.42,17.42,0,0,1,136.6,382l-10.47-6.05c-2.53-1.45-3.82-3.32-3.82-5.08V351Z" style="fill: rgb(255, 255, 255); opacity: 0.5; transform-origin: 134.605px 367.56px;" class="animable"></path></g><path d="M247,308.29l-94.86,54.77c-4,2.31-11,2-15.57-.64l-10.48-6.05c-4.6-2.66-5.1-6.69-1.11-9l94.86-54.77c4-2.3,11-2,15.57.65l10.47,6C250.52,302,251,306,247,308.29Z" style="fill: rgb(10, 178, 66); transform-origin: 185.997px 327.833px;" id="elw5owhpd94p8" class="animable"></path><g id="elle6ukiodoxl"><path d="M247,308.29l-94.86,54.77c-4,2.31-11,2-15.57-.64l-10.48-6.05c-4.6-2.66-5.1-6.69-1.11-9l94.86-54.77c4-2.3,11-2,15.57.65l10.47,6C250.52,302,251,306,247,308.29Z" style="fill: rgb(255, 255, 255); opacity: 0.6; transform-origin: 185.997px 327.833px;" class="animable"></path></g><path d="M241.6,349.18l-9.71-5.64h0c-5.93-3.63-14.22-3.23-23.41,2.07-18,10.4-32.62,35.7-32.62,56.51,0,9.55,3.08,16.48,8.15,20.19h0l0,0a15.12,15.12,0,0,0,2.66,1.57l7.71,4.53,1.89-3.17A31.54,31.54,0,0,0,208.48,421c18-10.4,32.63-35.7,32.63-56.5a33,33,0,0,0-1.83-11.38Z" style="fill: rgb(10, 178, 66); transform-origin: 208.73px 384.786px;" id="elzxyeg5hw9q9" class="animable"></path><g id="el5n9ns9rvmnj"><path d="M241.6,349.18l-9.71-5.64h0c-5.93-3.63-14.22-3.23-23.41,2.07-18,10.4-32.62,35.7-32.62,56.51,0,9.55,3.08,16.48,8.15,20.19h0l0,0a15.12,15.12,0,0,0,2.66,1.57l7.71,4.53,1.89-3.17A31.54,31.54,0,0,0,208.48,421c18-10.4,32.63-35.7,32.63-56.5a33,33,0,0,0-1.83-11.38Z" style="opacity: 0.5; transform-origin: 208.73px 384.786px;" class="animable"></path></g><g id="el30gxi86y4m4"><ellipse cx="217.52" cy="388.5" rx="46.14" ry="26.64" style="fill: rgb(10, 178, 66); transform-origin: 217.52px 388.5px; transform: rotate(-60deg);" class="animable"></ellipse></g><g id="elexpg8zw46sl"><ellipse cx="217.52" cy="388.5" rx="46.14" ry="26.64" style="opacity: 0.2; transform-origin: 217.52px 388.5px; transform: rotate(-60deg);" class="animable"></ellipse></g><path d="M245.22,361.6,237.34,357h0c-4.81-2.95-11.55-2.62-19,1.68-14.63,8.45-26.48,29-26.48,45.87,0,7.75,2.5,13.38,6.61,16.39h0l0,0a12.7,12.7,0,0,0,2.17,1.27l6.26,3.68,1.53-2.57a25.68,25.68,0,0,0,9.89-3.5c14.62-8.44,26.48-29,26.48-45.87a27,27,0,0,0-1.48-9.23Z" style="fill: rgb(10, 178, 66); transform-origin: 218.54px 390.479px;" id="el3o2oc3dul49" class="animable"></path><g id="el8b9ki5cm2k7"><path d="M245.22,361.6,237.34,357h0c-4.81-2.95-11.55-2.62-19,1.68-14.63,8.45-26.48,29-26.48,45.87,0,7.75,2.5,13.38,6.61,16.39h0l0,0a12.7,12.7,0,0,0,2.17,1.27l6.26,3.68,1.53-2.57a25.68,25.68,0,0,0,9.89-3.5c14.62-8.44,26.48-29,26.48-45.87a27,27,0,0,0-1.48-9.23Z" style="opacity: 0.4; transform-origin: 218.54px 390.479px;" class="animable"></path></g><g id="el0zusfuu2mvvm"><ellipse cx="225.67" cy="393.52" rx="37.45" ry="21.62" style="fill: rgb(10, 178, 66); transform-origin: 225.67px 393.52px; transform: rotate(-60deg);" class="animable"></ellipse></g><g id="elli5fbrnvqu"><ellipse cx="225.67" cy="393.52" rx="23.26" ry="13.43" style="opacity: 0.6; transform-origin: 225.67px 393.52px; transform: rotate(-60deg);" class="animable"></ellipse></g><path d="M224.46,375.3c-8.11,5.37-14.58,16.56-15.17,26.27,1.92,2.7,5.49,3.21,9.58.84C225,398.87,230,390.26,230,383.18,230,378.45,227.76,375.62,224.46,375.3Z" style="fill: rgb(10, 178, 66); transform-origin: 219.645px 389.612px;" id="el8yxxza0ezlv" class="animable"></path><g id="el1e43e0ep49u"><path d="M224.46,375.3c-8.11,5.37-14.58,16.56-15.17,26.27,1.92,2.7,5.49,3.21,9.58.84C225,398.87,230,390.26,230,383.18,230,378.45,227.76,375.62,224.46,375.3Z" style="opacity: 0.8; transform-origin: 219.645px 389.612px;" class="animable"></path></g><path d="M224.38,384.29a6.62,6.62,0,0,1-3,5.19c-1.65,1-3,.18-3-1.73a6.67,6.67,0,0,1,3-5.2C223,381.6,224.38,382.37,224.38,384.29Z" style="fill: rgb(250, 250, 250); transform-origin: 221.38px 386.026px;" id="elgd6j2p58x0n" class="animable"></path><path d="M154.09,400.31a.79.79,0,1,1-.78-.79A.78.78,0,0,1,154.09,400.31Z" style="fill: rgb(10, 178, 66); transform-origin: 153.3px 400.31px;" id="el27gbmmldl5a" class="animable"></path><path d="M157.65,398.15a.79.79,0,1,1-.78-.79A.78.78,0,0,1,157.65,398.15Z" style="fill: rgb(10, 178, 66); transform-origin: 156.86px 398.15px;" id="el99t7dxamy1" class="animable"></path><path d="M161.21,396.13a.79.79,0,1,1-.78-.78A.78.78,0,0,1,161.21,396.13Z" style="fill: rgb(10, 178, 66); transform-origin: 160.42px 396.14px;" id="elmqwttasqeb8" class="animable"></path><circle cx="153.31" cy="404.81" r="0.78" style="fill: rgb(10, 178, 66); transform-origin: 153.31px 404.81px;" id="eluiuz2vwgjva" class="animable"></circle><path d="M157.65,402.65a.79.79,0,1,1-.78-.78A.78.78,0,0,1,157.65,402.65Z" style="fill: rgb(10, 178, 66); transform-origin: 156.86px 402.66px;" id="elyjt5mf4dj9" class="animable"></path><path d="M161.21,400.64a.79.79,0,1,1-.78-.79A.78.78,0,0,1,161.21,400.64Z" style="fill: rgb(10, 178, 66); transform-origin: 160.42px 400.64px;" id="elvhptdk1ks1j" class="animable"></path><circle cx="153.31" cy="409.31" r="0.78" style="fill: rgb(10, 178, 66); transform-origin: 153.31px 409.31px;" id="elmlz4x4fms7" class="animable"></circle><circle cx="156.87" cy="407.15" r="0.78" style="fill: rgb(10, 178, 66); transform-origin: 156.87px 407.15px;" id="elut6huk023ap" class="animable"></circle><path d="M161.21,405.14a.79.79,0,1,1-.78-.78A.78.78,0,0,1,161.21,405.14Z" style="fill: rgb(10, 178, 66); transform-origin: 160.42px 405.15px;" id="elh0z70bmlg27" class="animable"></path><circle cx="153.31" cy="413.82" r="0.78" style="fill: rgb(10, 178, 66); transform-origin: 153.31px 413.82px;" id="el3nebtcawlwy" class="animable"></circle><circle cx="156.87" cy="411.66" r="0.78" style="fill: rgb(10, 178, 66); transform-origin: 156.87px 411.66px;" id="ele0ry8y8itck" class="animable"></circle><path d="M161.21,409.64a.79.79,0,1,1-.78-.78A.78.78,0,0,1,161.21,409.64Z" style="fill: rgb(10, 178, 66); transform-origin: 160.42px 409.65px;" id="eln4nch9jutpq" class="animable"></path><path d="M154.09,418.32a.79.79,0,0,1-1.57,0,.79.79,0,1,1,1.57,0Z" style="fill: rgb(10, 178, 66); transform-origin: 153.305px 418.231px;" id="elmmmatzk6tfr" class="animable"></path><circle cx="156.87" cy="416.16" r="0.78" style="fill: rgb(10, 178, 66); transform-origin: 156.87px 416.16px;" id="elx2lfiiha8q" class="animable"></circle><path d="M161.21,414.15a.79.79,0,1,1-.78-.79A.78.78,0,0,1,161.21,414.15Z" style="fill: rgb(10, 178, 66); transform-origin: 160.42px 414.15px;" id="elbqor9v1btn8" class="animable"></path><circle cx="153.31" cy="422.82" r="0.78" style="fill: rgb(10, 178, 66); transform-origin: 153.31px 422.82px;" id="elt64wb1n36i" class="animable"></circle><path d="M157.65,420.66a.79.79,0,1,1-.78-.78A.78.78,0,0,1,157.65,420.66Z" style="fill: rgb(10, 178, 66); transform-origin: 156.86px 420.67px;" id="ela5c5sgey9k" class="animable"></path><path d="M161.21,418.65a.79.79,0,1,1-.78-.78A.78.78,0,0,1,161.21,418.65Z" style="fill: rgb(10, 178, 66); transform-origin: 160.42px 418.66px;" id="elsx61k9vnc9a" class="animable"></path><circle cx="153.31" cy="427.33" r="0.78" style="fill: rgb(10, 178, 66); transform-origin: 153.31px 427.33px;" id="elvewxczvyrrh" class="animable"></circle><path d="M157.65,425.17a.79.79,0,1,1-.78-.79A.78.78,0,0,1,157.65,425.17Z" style="fill: rgb(10, 178, 66); transform-origin: 156.86px 425.17px;" id="eltitl3xrrmpn" class="animable"></path><path d="M161.21,423.15a.79.79,0,1,1-.78-.78A.78.78,0,0,1,161.21,423.15Z" style="fill: rgb(10, 178, 66); transform-origin: 160.42px 423.16px;" id="ellqy86dldam" class="animable"></path><path d="M211.24,317.06l-3.19.49-9.43-5.45-16.19,9.35-10,1.52v4.23l10.14,5.85c3,1.73,7.53,1.92,10.13.42l16.74-9.67a3,3,0,0,0,1.75-2.41h0Z" style="fill: rgb(10, 178, 66); transform-origin: 191.835px 323.291px;" id="eld7nehln8b8s" class="animable"></path><g id="el5qng970mgkd"><path d="M211.24,317.06l-3.19.49-9.43-5.45-16.19,9.35-10,1.52v4.23l10.14,5.85c3,1.73,7.53,1.92,10.13.42l16.74-9.67a3,3,0,0,0,1.75-2.41h0Z" style="opacity: 0.2; transform-origin: 191.835px 323.291px;" class="animable"></path></g><path d="M209.48,319.57l-16.74,9.67c-2.6,1.5-7.13,1.31-10.13-.42L172.47,323l26.15-15.1,10.14,5.85C211.76,315.45,212.08,318.07,209.48,319.57Z" style="fill: rgb(10, 178, 66); transform-origin: 191.854px 319.076px;" id="elfxf8lbxgnmr" class="animable"></path><path d="M203.91,313.58l-2.28.35-6.75-3.9-11.59,6.69-7.12,1.09v3l7.25,4.18a8,8,0,0,0,7.25.3l12-6.91a2.18,2.18,0,0,0,1.25-1.73h0Z" style="fill: rgb(10, 178, 66); transform-origin: 190.045px 318.023px;" id="elz169ti8nvqn" class="animable"></path><g id="el326we5vem8m"><path d="M203.91,313.58l-2.28.35-6.75-3.9-11.59,6.69-7.12,1.09v3l7.25,4.18a8,8,0,0,0,7.25.3l12-6.91a2.18,2.18,0,0,0,1.25-1.73h0Z" style="opacity: 0.2; transform-origin: 190.045px 318.023px;" class="animable"></path></g><path d="M202.65,315.38l-12,6.91a8,8,0,0,1-7.25-.3l-7.25-4.18L194.88,307l7.25,4.19C204.28,312.43,204.51,314.3,202.65,315.38Z" style="fill: rgb(10, 178, 66); transform-origin: 190.028px 315.008px;" id="el5gu4a2hbzc4" class="animable"></path><path d="M158.24,348.41a3.38,3.38,0,0,0,0-.45v-6.39H137.36v6.9h0c.11,1.45,1.12,2.87,3,4a16.37,16.37,0,0,0,14.78,0c1.92-1.11,2.92-2.53,3-4h0Z" style="fill: rgb(10, 178, 66); transform-origin: 147.804px 347.901px;" id="el0zid5af158d" class="animable"></path><g id="elkfvdkyvj3pm"><path d="M158.24,348.41a3.38,3.38,0,0,0,0-.45v-6.39H137.36v6.9h0c.11,1.45,1.12,2.87,3,4a16.37,16.37,0,0,0,14.78,0c1.92-1.11,2.92-2.53,3-4h0Z" style="opacity: 0.2; transform-origin: 147.804px 347.901px;" class="animable"></path></g><path d="M155.2,337.3c4.08,2.36,4.08,6.18,0,8.53a16.31,16.31,0,0,1-14.78,0c-4.08-2.35-4.08-6.17,0-8.53A16.31,16.31,0,0,1,155.2,337.3Z" style="fill: rgb(10, 178, 66); transform-origin: 147.81px 341.565px;" id="elm2dirpjvc5" class="animable"></path><path d="M217.12,305.75V303h-8.39v2.78h0a2.17,2.17,0,0,0,1.22,1.6,6.61,6.61,0,0,0,5.94,0,2.19,2.19,0,0,0,1.22-1.6h0Z" style="fill: rgb(10, 178, 66); transform-origin: 212.925px 305.542px;" id="el81brcw2jk54" class="animable"></path><g id="elw01qmx7lzn"><path d="M217.12,305.75V303h-8.39v2.78h0a2.17,2.17,0,0,0,1.22,1.6,6.61,6.61,0,0,0,5.94,0,2.19,2.19,0,0,0,1.22-1.6h0Z" style="opacity: 0.2; transform-origin: 212.925px 305.542px;" class="animable"></path></g><path d="M215.9,301.29c1.64.95,1.64,2.48,0,3.43a6.61,6.61,0,0,1-5.94,0c-1.64-1-1.64-2.48,0-3.43A6.55,6.55,0,0,1,215.9,301.29Z" style="fill: rgb(10, 178, 66); transform-origin: 212.93px 303.001px;" id="elilgnn9ug67" class="animable"></path><path d="M236.05,305a2.28,2.28,0,0,0,0-.37v-5.24H218.94v5.66h0a4.38,4.38,0,0,0,2.49,3.26,13.39,13.39,0,0,0,12.11,0,4.39,4.39,0,0,0,2.48-3.26h0Z" style="fill: rgb(10, 178, 66); transform-origin: 227.499px 304.574px;" id="elylvcu76m2jn" class="animable"></path><g id="elomdutrigut"><path d="M236.05,305a2.28,2.28,0,0,0,0-.37v-5.24H218.94v5.66h0a4.38,4.38,0,0,0,2.49,3.26,13.39,13.39,0,0,0,12.11,0,4.39,4.39,0,0,0,2.48-3.26h0Z" style="opacity: 0.2; transform-origin: 227.499px 304.574px;" class="animable"></path></g><path d="M220.61,300.64v7.09a3.45,3.45,0,0,1-.63-.57v-6.52Z" style="fill: rgb(10, 178, 66); transform-origin: 220.295px 304.185px;" id="elx7v2d9fmwq" class="animable"></path><path d="M223,300.64V309a4.86,4.86,0,0,1-.63-.25v-8.12Z" style="fill: rgb(10, 178, 66); transform-origin: 222.685px 304.815px;" id="el6kvsjlvn8hx" class="animable"></path><path d="M225.41,300.64v8.95a4.58,4.58,0,0,1-.63-.1v-8.85Z" style="fill: rgb(10, 178, 66); transform-origin: 225.095px 305.115px;" id="elcgzq84ar5u4" class="animable"></path><path d="M227.81,300.64v9.1h-.62v-9.1Z" style="fill: rgb(10, 178, 66); transform-origin: 227.5px 305.19px;" id="el0j77cv2lfj5o" class="animable"></path><path d="M230.22,300.64v8.85a4.69,4.69,0,0,1-.62.1v-8.95Z" style="fill: rgb(10, 178, 66); transform-origin: 229.91px 305.115px;" id="elb7j39n9rv45" class="animable"></path><path d="M232.62,300.64v8.12a4.73,4.73,0,0,1-.62.25v-8.37Z" style="fill: rgb(10, 178, 66); transform-origin: 232.31px 304.825px;" id="el8xia1pqbtrn" class="animable"></path><path d="M235,300.64v6.53a4.07,4.07,0,0,1-.62.55v-7.08Z" style="fill: rgb(10, 178, 66); transform-origin: 234.69px 304.18px;" id="elrly37ywf0bj" class="animable"></path><path d="M233.56,295.89c3.34,1.93,3.34,5.06,0,7a13.39,13.39,0,0,1-12.11,0c-3.35-1.94-3.35-5.07,0-7A13.39,13.39,0,0,1,233.56,295.89Z" style="fill: rgb(10, 178, 66); transform-origin: 227.501px 299.39px;" id="elhdi3td4te0n" class="animable"></path><g id="elmhjorgmbceo"><ellipse cx="227.5" cy="299.39" rx="3.73" ry="2.15" style="opacity: 0.2; transform-origin: 227.5px 299.39px;" class="animable"></ellipse></g></g><g id="freepik--Character--inject-167" class="animable" style="transform-origin: 359.342px 281.437px;"><path d="M423.74,401.72s5.91-3.3,6.66-7-5.75-12.17-5.75-12.17S419.8,385.33,423.74,401.72Z" style="fill: rgb(10, 178, 66); transform-origin: 426.329px 392.135px;" id="elzbdhmn4dzzp" class="animable"></path><g id="ellc8ojsjoj6"><path d="M423.74,401.72s5.91-3.3,6.66-7-5.75-12.17-5.75-12.17S419.8,385.33,423.74,401.72Z" style="opacity: 0.2; transform-origin: 426.329px 392.135px;" class="animable"></path></g><polygon points="351.37 413.13 360 408.04 361.13 399.41 358.16 398.71 351.37 413.13" style="fill: rgb(10, 178, 66); transform-origin: 356.25px 405.92px;" id="el142p28nc5r1" class="animable"></polygon><g id="elu1mjwce8ec"><polygon points="351.37 413.13 360 408.04 361.13 399.41 358.16 398.71 351.37 413.13" style="opacity: 0.3; transform-origin: 356.25px 405.92px;" class="animable"></polygon></g><path d="M402.43,363.49l8.06,12.87,5.38,17.82s9.91-1.23,3.67-24.11l-4.66-13.8Z" style="fill: rgb(148, 89, 89); transform-origin: 412.016px 375.225px;" id="elm2jsh6s5lgt" class="animable"></path><path d="M349.67,368.3l1.7,20.51-5.94,15.69s3,7.36,12.31-8.2c4.94-8.25,5.11-9.89,5.11-9.89l2-18.11Z" style="fill: rgb(148, 89, 89); transform-origin: 355.14px 387.27px;" id="el5n9k70zmzxu" class="animable"></path><path d="M357.36,168.56l-3,6a.68.68,0,0,0,.39.95l3.6,1.2Z" style="fill: rgb(112, 56, 56); transform-origin: 356.319px 172.635px;" id="elykt6tquppjr" class="animable"></path><path d="M361.56,158.5S357,161,357,175.18c0,7.81.54,12.78,4.6,12.48s15.73-1.84,15.73-1.84V158.5Z" style="fill: rgb(148, 89, 89); transform-origin: 367.165px 173.086px;" id="eljpr44p0zgqs" class="animable"></path><path d="M361.56,187.66c1.42-.11,3.79-.37,6.26-.66v-1.45a32.25,32.25,0,0,1-6.94,2.1A3.82,3.82,0,0,0,361.56,187.66Z" style="fill: rgb(112, 56, 56); transform-origin: 364.35px 186.61px;" id="elhkwhmhg6mh6" class="animable"></path><polygon points="367.13 184.94 367.13 193.86 379.32 193.86 379.32 181.33 367.13 184.94" style="fill: rgb(255, 168, 167); transform-origin: 373.225px 187.595px;" id="elgld9cu99tve" class="animable"></polygon><path d="M388,216.25l7.92,16.27L390,240.3l4.11,13.9,12.73-15a9.46,9.46,0,0,0,1.61-9.58c-3.5-9-10.48-26.75-12.37-29.89-2.54-4.24-5.58-6.5-10.14-6.36S388,216.25,388,216.25Z" style="fill: rgb(148, 89, 89); transform-origin: 396.718px 223.782px;" id="elnz2boy2i4gs" class="animable"></path><path d="M391.82,243c1.84,5.52,5.85,13.28,5.68,39.38-.11,18.24.06,28.5.17,33a6.54,6.54,0,0,0,1.78,4.34c1.93,2,5.24,6.32,8.35,14.48a201,201,0,0,1,7.08,22.06s-2.27,7.36-12.45,7.22L377,322.55a13.43,13.43,0,0,1-1.93-5.39l-6.69-50.84V245.53Z" style="fill: rgb(55, 71, 79); transform-origin: 391.63px 303.241px;" id="el247u67lw5co" class="animable"></path><path d="M373.71,307.09l7.08-25.35s9.94-10.11,6.4-27.54l-15,18.91.76,28.87Z" style="fill: rgb(38, 50, 56); transform-origin: 380.071px 280.645px;" id="elz9hhinhq1t" class="animable"></path><path d="M350.38,244.4c-.42,8.2-4.88,59.26-4.24,74.11s3.53,49.79,3.53,49.79,9.62,4,15.14,0c0,0,2.33-13.76,3.85-24.66a43.19,43.19,0,0,0-.57-16.93,12.18,12.18,0,0,1,0-6.2l10.83-41.6s9.36-6.57,9.36-24.71V240.58Z" style="fill: rgb(55, 71, 79); transform-origin: 367.179px 305.329px;" id="elbdz3ln4dmrt" class="animable"></path><path d="M376.41,187.6,357,194.75s-9.13,7.92-9.13,23.06c0,4.24,4.11,8.06,4.11,8.06s-1.42,13.29-1.56,18.53c0,0,10,7,28.55,4.24,6.67-1,12.89-5.66,12.89-5.66s-2.83-11.74-3.25-12.87,4-14.85,4-25.74Z" style="fill: rgb(10, 178, 66); transform-origin: 370.24px 218.442px;" id="elhv3v7qjqqxm" class="animable"></path><path d="M359.19,161.66s.78,6.87,5.16,8.74c0,0-3.47,4.76,1.69,6.85v-3.68l2.16,4.21s-6.08,24.61,4.46,24.61a7.6,7.6,0,0,0,5-1.77s1.62,6.44,11.38,6.44,11.6-9.55,11.6-9.55-6.5,2-6.5-4.81-.5-28.57-.85-31.89a16.35,16.35,0,0,0-14.5-13.23c-7.6-.9-17.47-.84-23.13,7s2.45,10,2.45,10S358.24,164.36,359.19,161.66Z" style="fill: rgb(38, 50, 56); transform-origin: 377.147px 177.126px;" id="ely7f4dgw022" class="animable"></path><path d="M366,173.57s-.33-6,4.32-5.54c5.34.53,3.64,10.18-2.87,10.18Z" style="fill: rgb(148, 89, 89); transform-origin: 369.743px 173.107px;" id="eluanyxfdrbag" class="animable"></path><path d="M357,194.75c-11.87,3.77-34.44,15.7-34.44,15.7l-20.65-18.24-7.75,8.34A152.24,152.24,0,0,0,315.86,224a9.24,9.24,0,0,0,9.53,1.65c4.14-1.65,10-3.94,14.38-5.58,7.64-2.83,23.76-6.79,23.76-15.56S357,194.75,357,194.75Z" style="fill: rgb(148, 89, 89); transform-origin: 328.845px 209.258px;" id="elwqeh2actha8" class="animable"></path><path d="M362.85,386.41a9.62,9.62,0,0,0-7,5.08c-2.27,4.53-6.51,17.26-10.47,13l1.34-3.55s-15.82,3.47-12,7.61,15.66,6,16.65,4.57,6.37-11.6,6.37-11.6l3,13.58a2.37,2.37,0,0,0,3.11,0S367.69,389.1,362.85,386.41Z" style="fill: rgb(10, 178, 66); transform-origin: 349.71px 401.046px;" id="elnw19gdv5g4k" class="animable"></path><path d="M415.87,394.18s3.67-1.56,3.11-6.36-4.24-14.39.56-17.75c2.13-1.49,6.86,5,10.86,12.8s5.13,10,5.13,10-.45,2.07-2.27,2l-8.77-9.05a17.76,17.76,0,0,0,.29,8.34c1.27,4.24,1.44,6.71-3.18,8.77s-17.27,4.87-10.51-3.68C414.45,395,415.87,394.18,415.87,394.18Z" style="fill: rgb(10, 178, 66); transform-origin: 422.337px 387.466px;" id="elsnymyg8x31" class="animable"></path><path d="M302.07,193.41a68.77,68.77,0,0,1,2-8.52c.93-2.4,1.34-4.44-.94-3.53s-4.08,5-4.24,5.52c0,0-11.59-13.72-13.19-13.58s-1.39,2.09,1.69,6.28l3.07,4.2s-8.11,3.83-7.24,8.79,10.89,8,10.89,8Z" style="fill: rgb(148, 89, 89); transform-origin: 293.983px 186.934px;" id="eltndy62rvw4e" class="animable"></path></g><defs>     <filter id="active" height="200%">         <feMorphology in="SourceAlpha" result="DILATED" operator="dilate" radius="2"></feMorphology>                <feFlood flood-color="#32DFEC" flood-opacity="1" result="PINK"></feFlood>        <feComposite in="PINK" in2="DILATED" operator="in" result="OUTLINE"></feComposite>        <feMerge>            <feMergeNode in="OUTLINE"></feMergeNode>            <feMergeNode in="SourceGraphic"></feMergeNode>        </feMerge>    </filter>    <filter id="hover" height="200%">        <feMorphology in="SourceAlpha" result="DILATED" operator="dilate" radius="2"></feMorphology>                <feFlood flood-color="#ff0000" flood-opacity="0.5" result="PINK"></feFlood>        <feComposite in="PINK" in2="DILATED" operator="in" result="OUTLINE"></feComposite>        <feMerge>            <feMergeNode in="OUTLINE"></feMergeNode>            <feMergeNode in="SourceGraphic"></feMergeNode>        </feMerge>            <feColorMatrix type="matrix" values="0   0   0   0   0                0   1   0   0   0                0   0   0   0   0                0   0   0   1   0 "></feColorMatrix>    </filter></defs></svg>